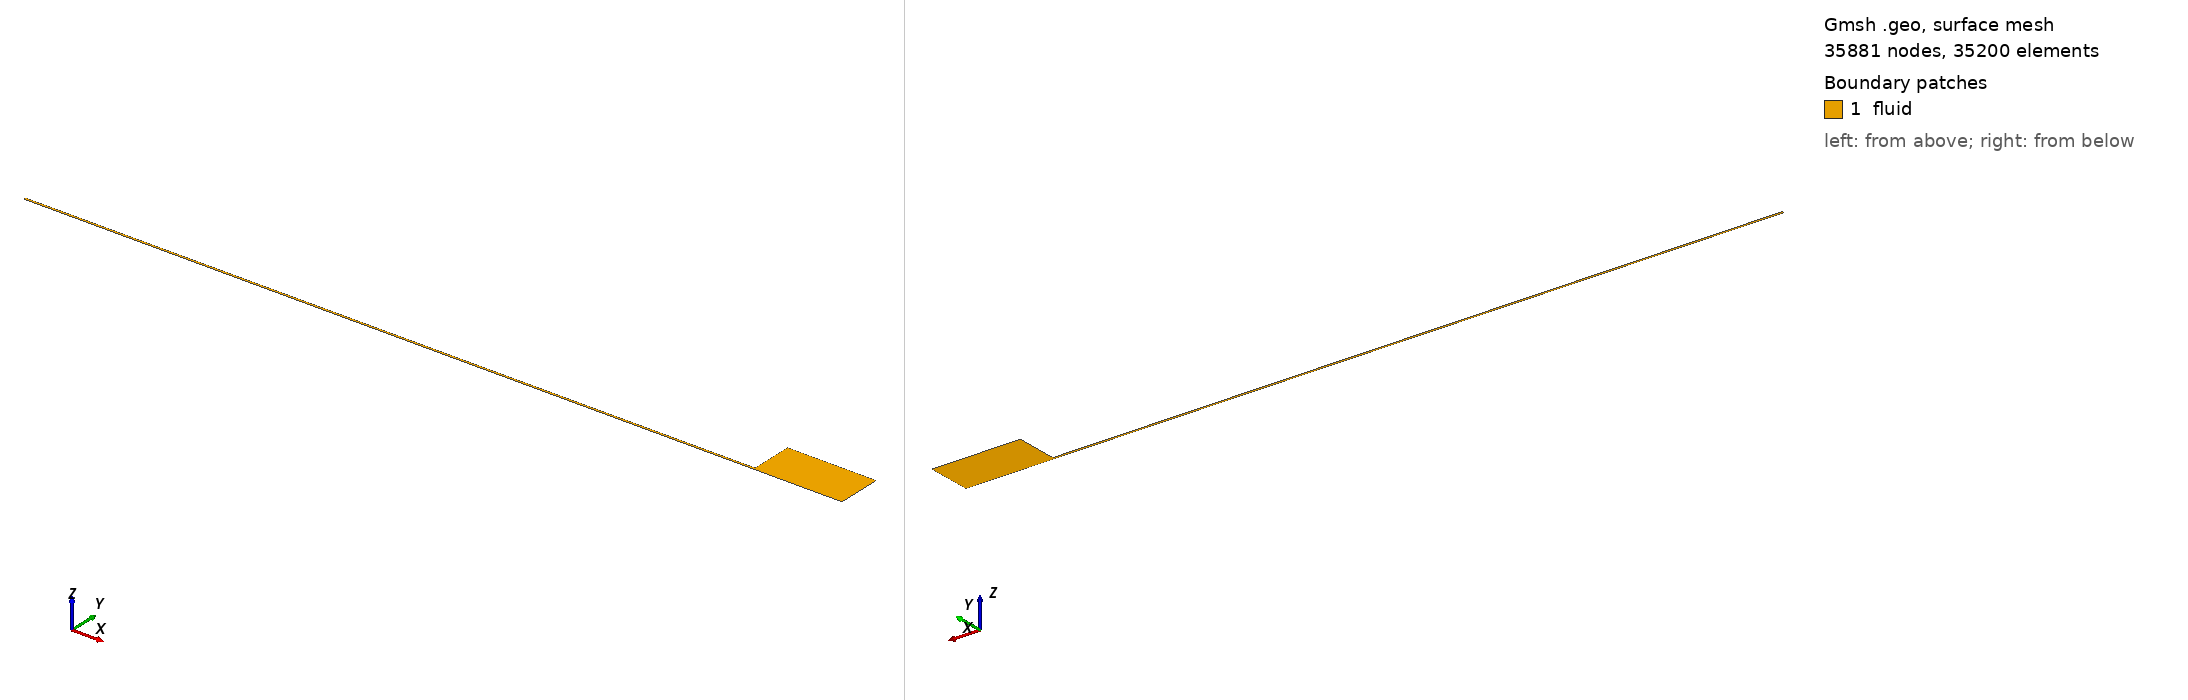

Gmsh geometry script, surface-meshed: 35881 nodes, 35200 surface elements. Boundary patches (legend numbers): 1 fluid. Left view from above one corner, right view from below the opposite corner. Legend entries are the model's physical surfaces. The drawing asked Gmsh for element sizes between 1% and 20% of the model's largest extent; the script's own settings can give other sizes.

=== mesh.geo (drawn) ===
// Generated by su2/geom/capillary.sh from /home/dan/sim/SpartU2/config.toml
// D = 0.0004 m, L = 0.066 m, domain 0.008 x 0.004 m, first cell 1e-06 m
// growth: tube radial 1.07007085, tube axial 1.01783660, ext axial 1.03606061, ext radial 1.07287491

Point(1) = {-0.066, 0, 0};
Point(2) = {0, 0, 0};
Point(3) = {0.008, 0, 0};
Point(4) = {0.008, 0.004, 0};
Point(5) = {0, 0.004, 0};
Point(6) = {0, 0.0002, 0};
Point(7) = {-0.066, 0.0002, 0};
Point(8) = {0.008, 0.0002, 0};

// tube (axial lines run exit -> inlet, radial lines run wall -> axis)
Line(1) = {2, 1};   // axis, tube
Line(2) = {6, 7};   // tube wall
Line(3) = {7, 1};   // inlet
Line(4) = {6, 2};   // exit plane
// block A (exit plane -> outlet, lip radius -> axis)
Line(5) = {2, 3};   // axis, chamber
Line(6) = {6, 8};   // lip line extension
Line(7) = {8, 3};   // outlet, lower
// block B (lip -> outer radius)
Line(8) = {6, 5};   // faceplate
Line(9) = {8, 4};   // outlet, upper
Line(10) = {5, 4};  // top

Curve Loop(1) = {-1, -4, 2, 3};
Curve Loop(2) = {5, -7, -6, 4};
Curve Loop(3) = {6, 9, -10, -8};
Plane Surface(1) = {1};
Plane Surface(2) = {2};
Plane Surface(3) = {3};

Transfinite Curve{3, 4, 7} = 41 Using Progression 1.07007085;
Transfinite Curve{1, 2} = 401 Using Progression 1.01783660;
Transfinite Curve{5, 6, 10} = 161 Using Progression 1.03606061;
Transfinite Curve{8, 9} = 81 Using Progression 1.07287491;
Transfinite Surface{1, 2, 3};
Recombine Surface{1, 2, 3};

Physical Curve("inlet") = {3};
Physical Curve("wall") = {2};
Physical Curve("faceplate") = {8};
Physical Curve("axis") = {1, 5};
Physical Curve("outlet") = {7, 9, 10};
Physical Surface("fluid") = {1, 2, 3};
